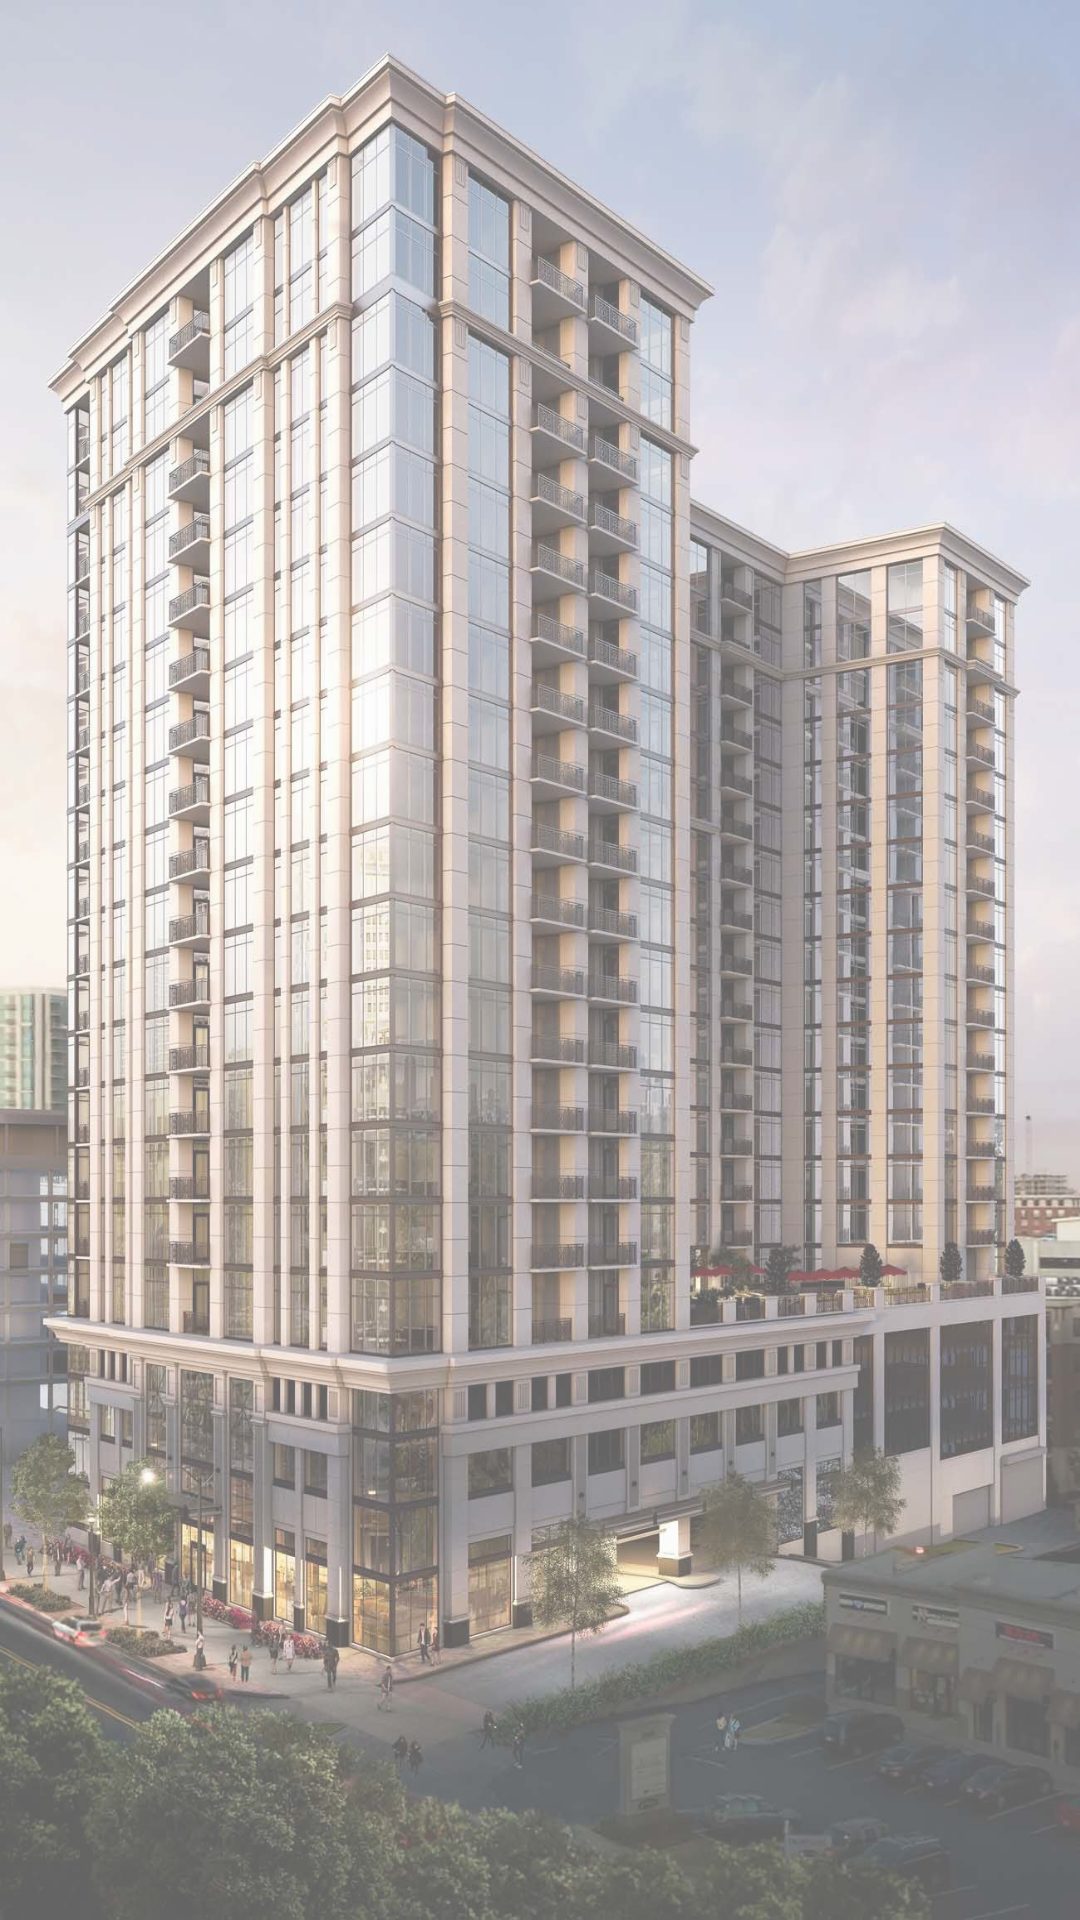

Produce the Android XML layout that renders to this screen, including the resource entries it uses.
<!-- AndroidManifest.xml: application theme Theme.AppCompat.DayNight -->
<!-- res/layout/activity_main.xml -->
<?xml version="1.0" encoding="utf-8"?>
<androidx.constraintlayout.widget.ConstraintLayout xmlns:android="http://schemas.android.com/apk/res/android"
    xmlns:app="http://schemas.android.com/apk/res-auto"
    xmlns:tools="http://schemas.android.com/tools"
    android:layout_width="match_parent"
    android:layout_height="match_parent"

    tools:context=".MainActivity">

    <androidx.constraintlayout.widget.ConstraintLayout
        android:layout_width="match_parent"
        android:background="@mipmap/back"
        android:alpha="0.6"
        android:layout_height="match_parent">
    </androidx.constraintlayout.widget.ConstraintLayout>

    <Button
        android:id="@+id/start"
        android:layout_width="161dp"
        android:layout_height="45dp"
        android:layout_marginStart="125dp"
        android:layout_marginTop="637dp"
        android:layout_marginEnd="125dp"
        android:layout_marginBottom="42dp"
        android:background="@drawable/custom_button"
        android:alpha="0.9"
        android:shadowRadius="@android:integer/status_bar_notification_info_maxnum"
        android:text="Get Start"
        app:layout_constraintBottom_toBottomOf="parent"
        app:layout_constraintEnd_toEndOf="parent"
        app:layout_constraintStart_toStartOf="parent"
        app:layout_constraintTop_toTopOf="parent" />

    <ImageView
        android:id="@+id/imageView"
        android:layout_width="108dp"
        android:layout_height="110dp"
        android:layout_marginStart="275dp"
        android:layout_marginBottom="665dp"
        app:layout_constraintBottom_toBottomOf="parent"
        app:layout_constraintEnd_toEndOf="parent"
        app:layout_constraintHorizontal_bias="0.0"
        app:layout_constraintStart_toStartOf="parent"
        app:layout_constraintTop_toTopOf="parent"
        android:alpha="0.9"
        app:srcCompat="@mipmap/logo" />

</androidx.constraintlayout.widget.ConstraintLayout>
<!-- resources referenced by this layout -->
<resources>
  <!-- drawable custom_button (drawable) -->
  <?xml version="1.0" encoding="utf-8"?>
  <shape xmlns:android="http://schemas.android.com/apk/res/android" android:shape="rectangle">
      <gradient android:startColor="#FFBE7C"  android:endColor="#C46200" android:type="linear" />
  
      <corners android:radius="50dp"/>
  
  </shape>
  <!-- mipmap back: jpeg bitmap (drawable-v24, 145585 bytes) -->
</resources>
